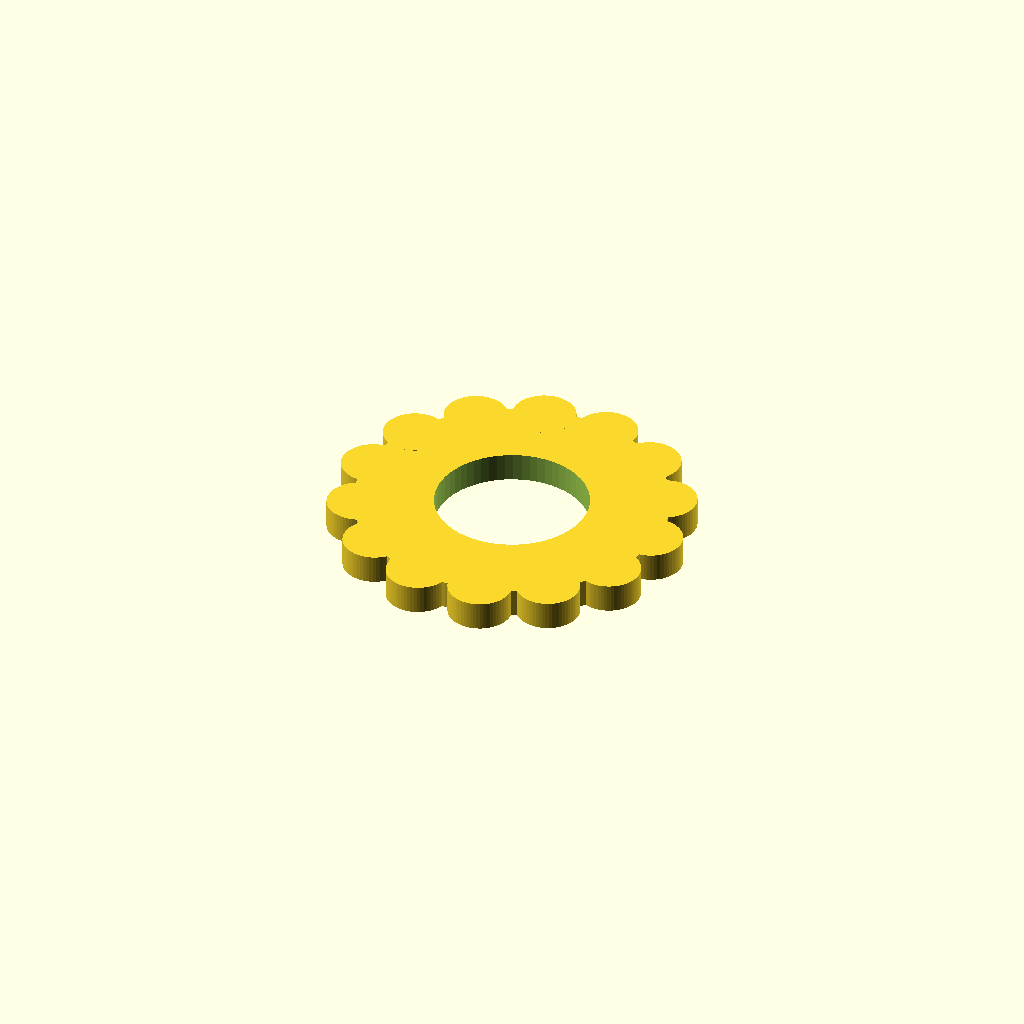
Cell 1: the model at its default parameters.
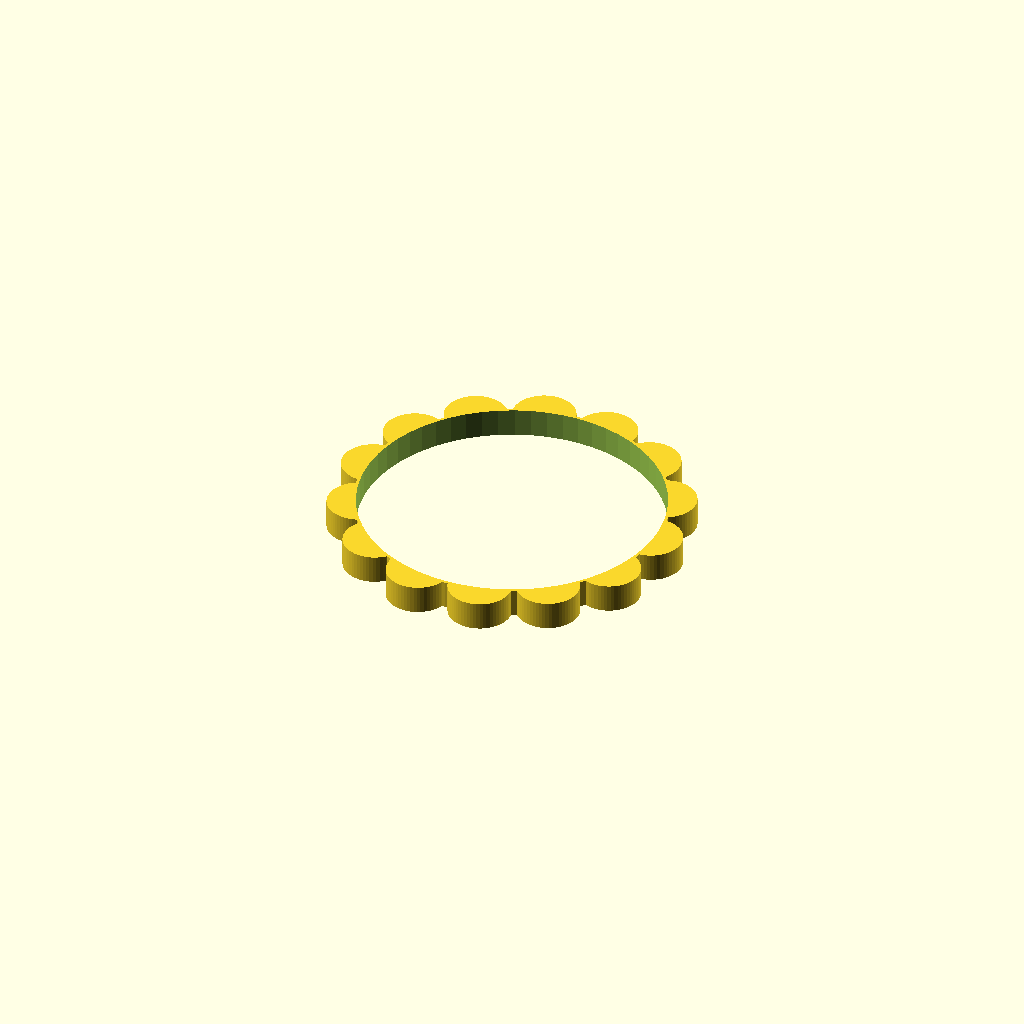
Cell 2: the same model with inner_d = 10.6.
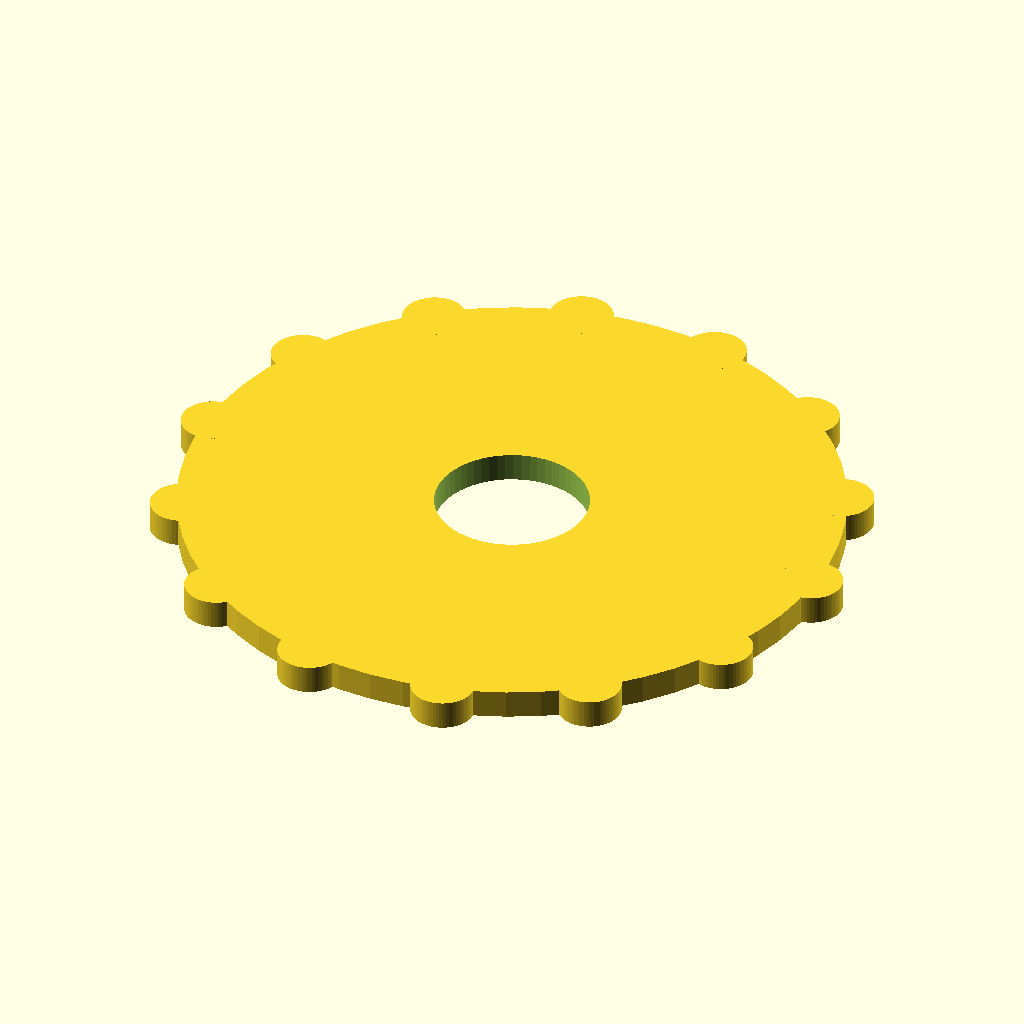
Cell 3: the same model with outer_d = 24.
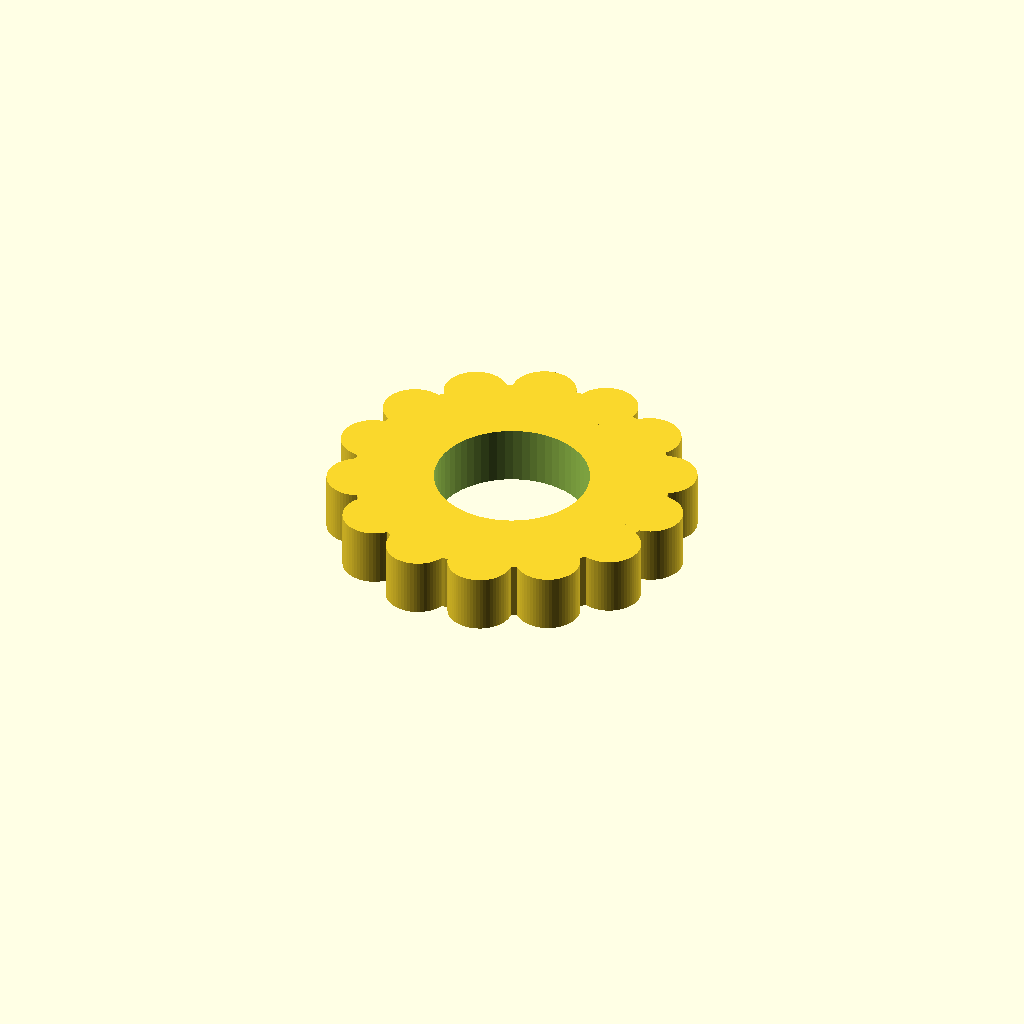
Cell 4 — thickness set to 2, the other parameters unchanged.
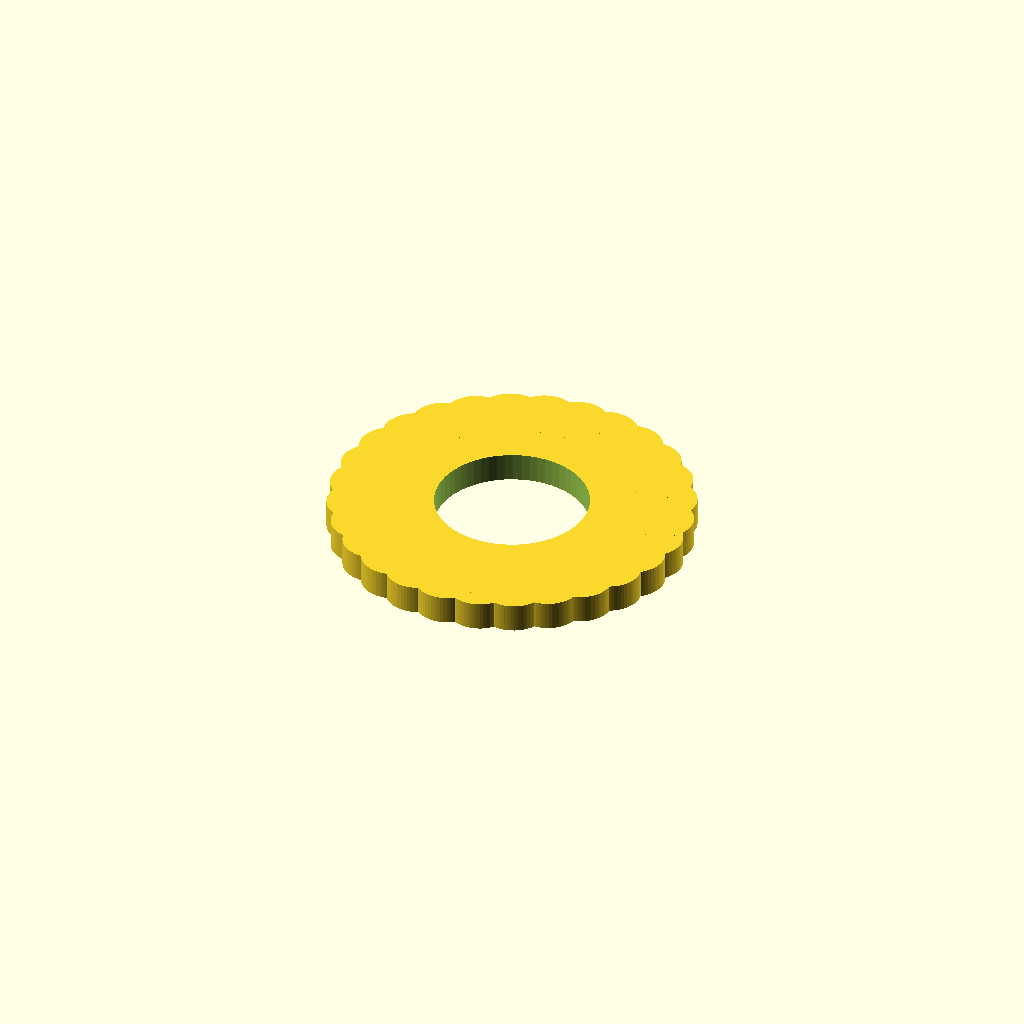
Cell 5: the same model with teeth = 28.
All cells are drawn from one camera (rotation 55°, 0°, 25°, orthographic, colour scheme Cornfield), so only the parameter changes between them.
Source of the model, optional_data/data/parts/part_0852.scad:
// External-serrated lock washer.
$fn = 60;
eps = 0.02;
inner_d = 5.3;
outer_d = 12;
thickness = 1;
teeth = 14;
difference() {
    union() {
        cylinder(d=outer_d-1.2,h=thickness);
        for(i=[0:teeth-1]) rotate([0,0,i*360/teeth]) translate([outer_d/2-0.8,0,0]) cylinder(d=2.2,h=thickness);
    }
    translate([0,0,-eps]) cylinder(d=inner_d,h=thickness+2*eps);
}
Parameter table extracted from the source (name, type, default, range or options):
eps: number, default 0.02
inner_d: number, default 5.3
outer_d: number, default 12
thickness: number, default 1
teeth: number, default 14
